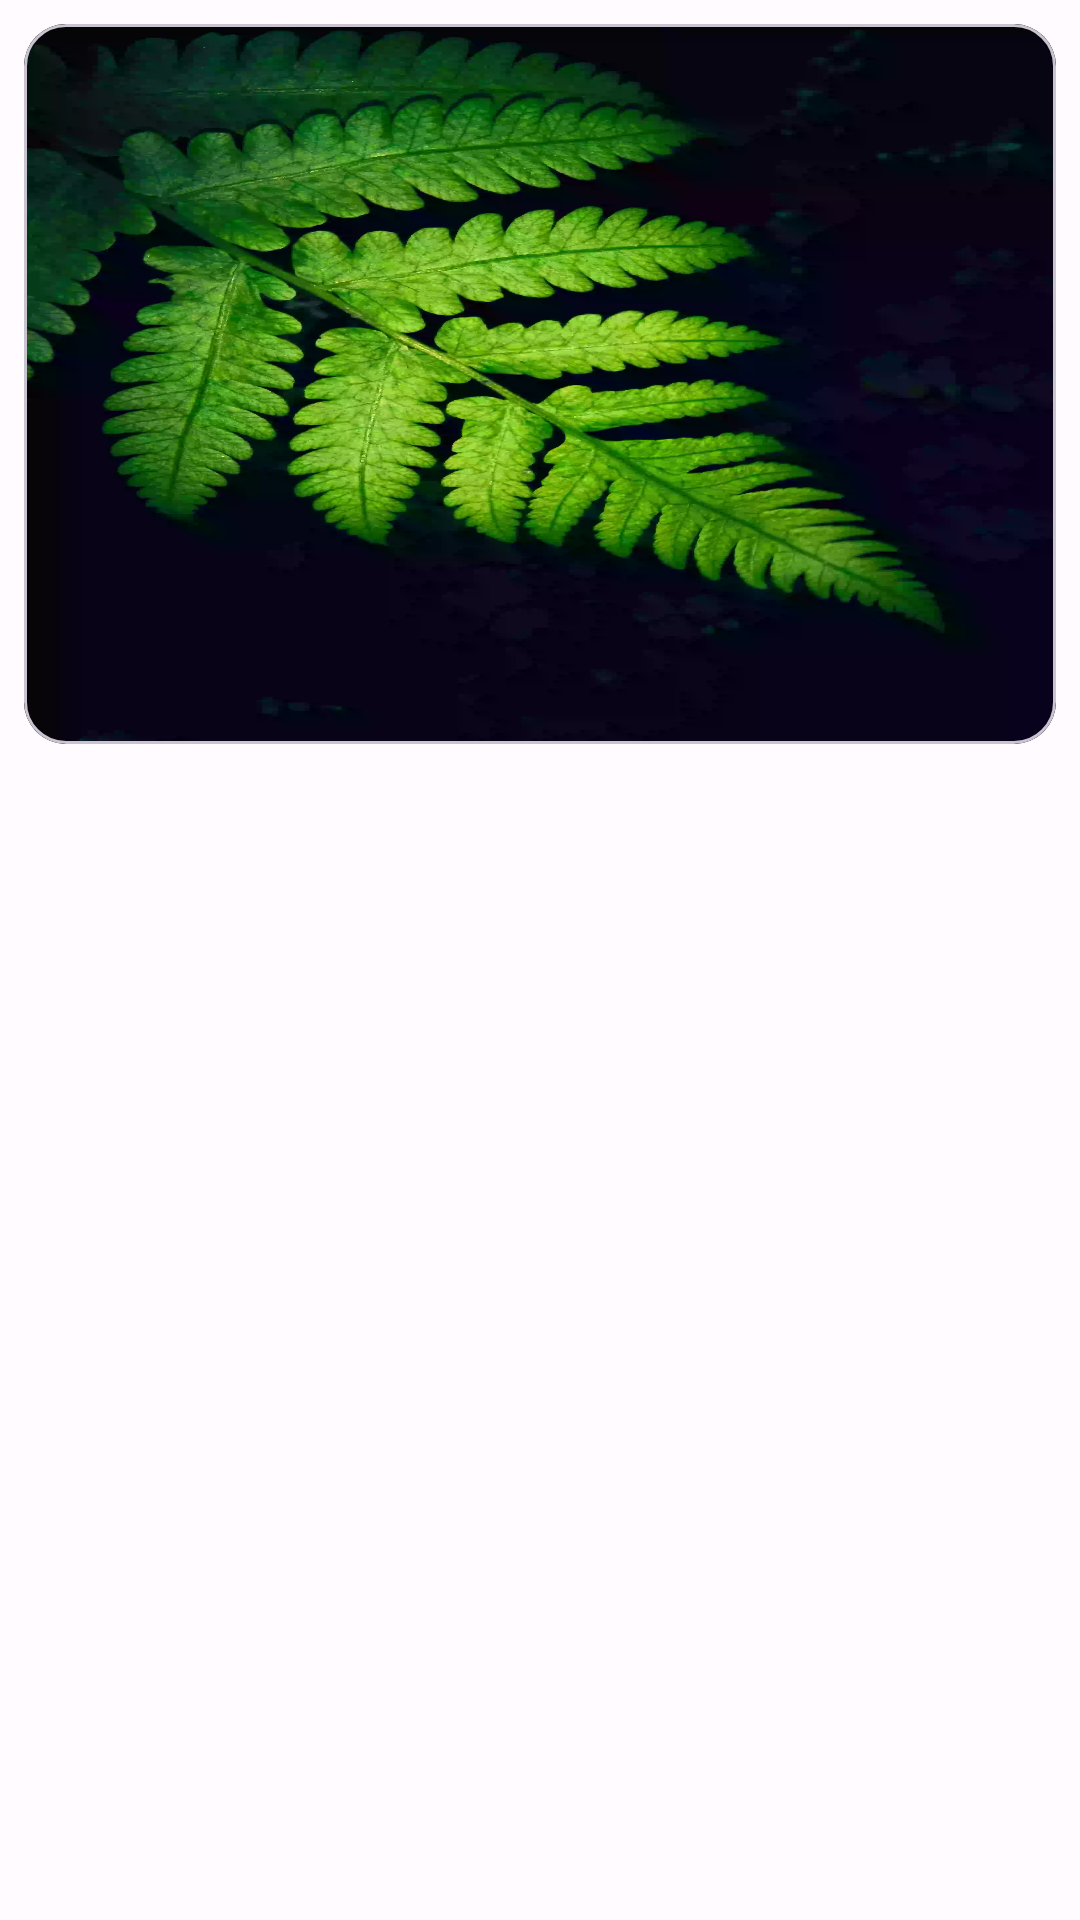

Produce the Android XML layout that renders to this screen, including the resource entries it uses.
<!-- AndroidManifest.xml: application theme Theme.MyWallpaperApp -->
<!-- res/layout/comon_wallpaper_item_view.xml -->
<?xml version="1.0" encoding="utf-8"?>
<LinearLayout xmlns:android="http://schemas.android.com/apk/res/android"
    xmlns:app="http://schemas.android.com/apk/res-auto"
    android:orientation="vertical"
    android:layout_width="wrap_content"
    android:layout_height="wrap_content">
    <com.google.android.material.card.MaterialCardView
        android:layout_width="wrap_content"
        android:layout_height="240dp"
        app:cardCornerRadius="14dp"
        android:layout_margin="8dp">
        <ImageView
            android:id="@+id/item_wallpaper"
            android:layout_width="match_parent"
            android:layout_height="match_parent"
            android:src="@drawable/wallpaper"
            android:scaleType="fitXY">
        </ImageView>
    </com.google.android.material.card.MaterialCardView>

</LinearLayout>
<!-- resources referenced by this layout -->
<resources>
  <style name="Theme.MyWallpaperApp" parent="Base.Theme.MyWallpaperApp" />
  <color name="md_theme_light_primary">#3A42F3</color>
  <color name="md_theme_light_onPrimary">#FFFFFF</color>
  <color name="md_theme_light_primaryContainer">#E0E0FF</color>
  <color name="md_theme_light_onPrimaryContainer">#01006E</color>
  <color name="md_theme_light_secondary">#5C5D72</color>
  <color name="md_theme_light_onSecondary">#FFFFFF</color>
  <color name="md_theme_light_secondaryContainer">#E1E0F9</color>
  <color name="md_theme_light_onSecondaryContainer">#191A2C</color>
  <color name="md_theme_light_tertiary">#78536A</color>
  <color name="md_theme_light_onTertiary">#FFFFFF</color>
  <color name="md_theme_light_tertiaryContainer">#FFD8ED</color>
  <color name="md_theme_light_onTertiaryContainer">#2E1126</color>
  <color name="md_theme_light_error">#BA1A1A</color>
  <color name="md_theme_light_errorContainer">#FFDAD6</color>
  <color name="md_theme_light_onError">#FFFFFF</color>
  <color name="md_theme_light_onErrorContainer">#410002</color>
  <color name="md_theme_light_background">#FFFBFF</color>
  <color name="md_theme_light_onBackground">#1B1B1F</color>
  <color name="md_theme_light_surface">#FFFBFF</color>
  <color name="md_theme_light_onSurface">#1B1B1F</color>
  <color name="md_theme_light_surfaceVariant">#E4E1EC</color>
  <color name="md_theme_light_onSurfaceVariant">#46464F</color>
  <color name="md_theme_light_outline">#777680</color>
  <color name="md_theme_light_inverseOnSurface">#F3EFF4</color>
  <color name="md_theme_light_inverseSurface">#303034</color>
  <color name="md_theme_light_inversePrimary">#BFC2FF</color>
</resources>
